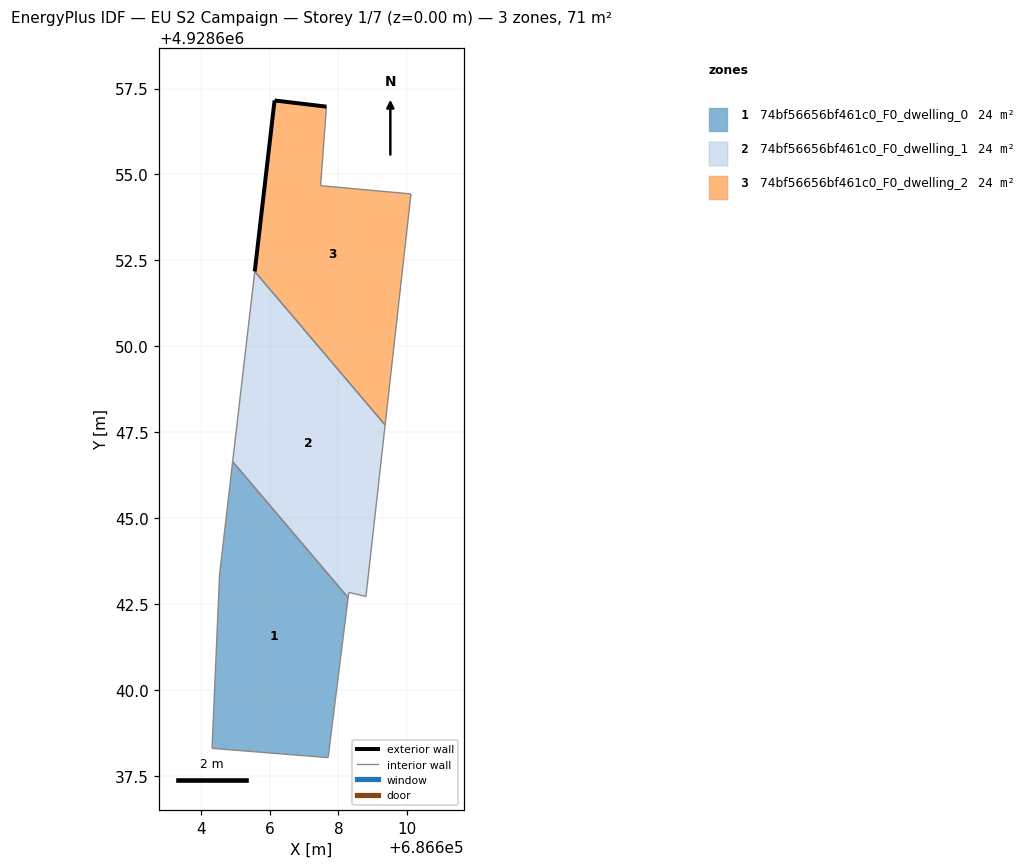
=== STOREY PLAN SPEC (per zone: floor XY polygon, exterior-wall plan segments, windows/doors) ===
zone 1: 74bf56656bf461c0_F0_dwelling_0  (23.8 m²)
  floor: (686607.70, 4928638.03) (686608.28, 4928642.68) (686604.92, 4928646.64) (686604.54, 4928643.37) (686604.32, 4928638.30)
  interior walls: 5
zone 2: 74bf56656bf461c0_F0_dwelling_1  (23.8 m²)
  floor: (686608.80, 4928642.72) (686609.36, 4928647.71) (686605.56, 4928652.18) (686604.92, 4928646.64) (686608.28, 4928642.68) (686608.30, 4928642.84)
  interior walls: 6
zone 3: 74bf56656bf461c0_F0_dwelling_2  (23.8 m²)
  floor: (686609.36, 4928647.71) (686610.11, 4928654.43) (686607.48, 4928654.67) (686607.65, 4928656.97) (686606.14, 4928657.16) (686605.56, 4928652.18)
  exterior wall: (686606.14, 4928657.16) – (686607.65, 4928656.97)  [1.5 m]
  exterior wall: (686605.56, 4928652.18) – (686606.14, 4928657.16)  [5.0 m]
  interior walls: 4

=== DERIVED (storey summary) ===
Building: EU S2 Campaign
Storey: 1 of 7  (floor level z = 0.00 m)
Storey gross floor area: 71.3 m²
Zones on this storey: 3
  - 74bf56656bf461c0_F0_dwelling_0: floor 23.8 m²
  - 74bf56656bf461c0_F0_dwelling_1: floor 23.8 m²
  - 74bf56656bf461c0_F0_dwelling_2: floor 23.8 m²; exterior wall 6.5 m (19.6 m²); WWR 0.0%
Zone adjacency (shared interzone walls):
  - 74bf56656bf461c0_F0_dwelling_0 ↔ 74bf56656bf461c0_F0_dwelling_1
  - 74bf56656bf461c0_F0_dwelling_1 ↔ 74bf56656bf461c0_F0_dwelling_2